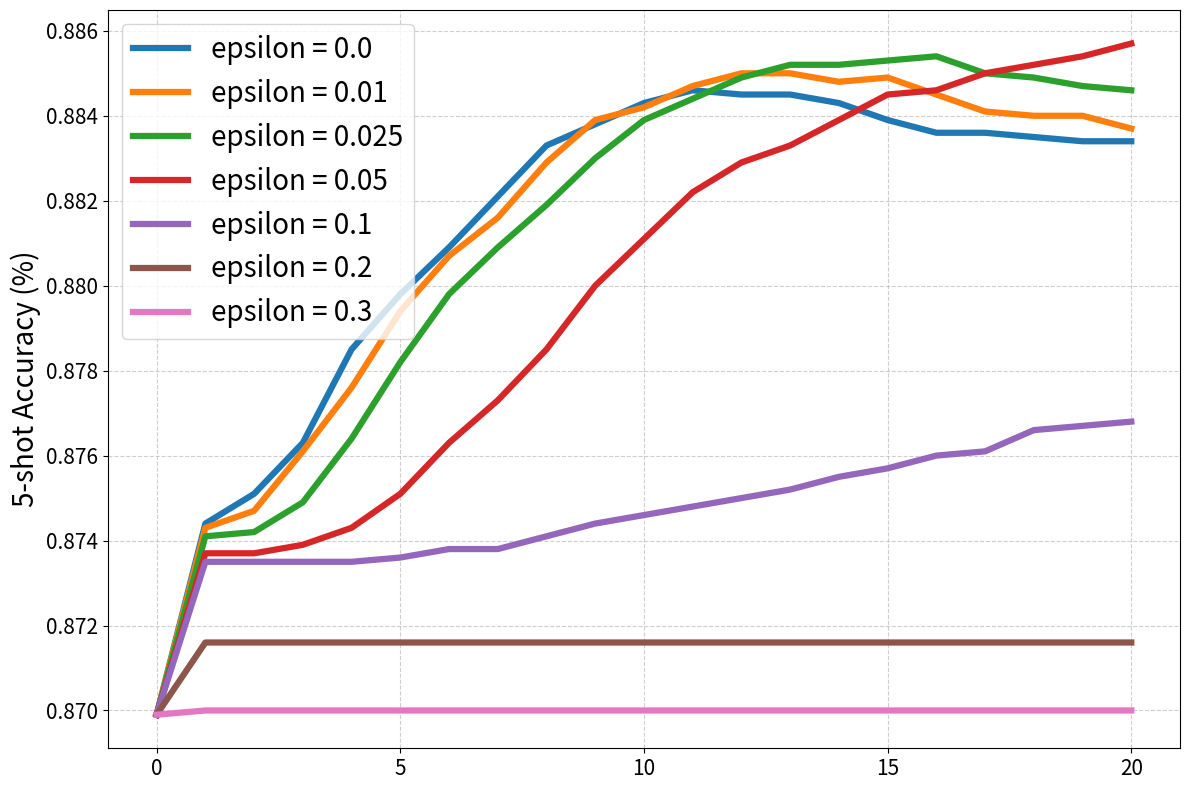

Python code for this plot:
import matplotlib.pyplot as plt

# Data for plotting
epsilon_values = [0.3, 0.2, 0.1, 0.05, 0.025, 0.01, 0.0][::-1]
mq_acc_5shot = [
    [0.8699, 0.8700, 0.8700, 0.8700, 0.8700, 0.8700, 0.8700, 0.8700, 0.8700, 0.8700, 0.8700, 0.8700, 0.8700, 0.8700, 0.8700, 0.8700, 0.8700, 0.8700, 0.8700, 0.8700, 0.8700],
    [0.8699, 0.8716, 0.8716, 0.8716, 0.8716, 0.8716, 0.8716, 0.8716, 0.8716, 0.8716, 0.8716, 0.8716, 0.8716, 0.8716, 0.8716, 0.8716, 0.8716, 0.8716, 0.8716, 0.8716, 0.8716],
    [0.8699, 0.8735, 0.8735, 0.8735, 0.8735, 0.8736, 0.8738, 0.8738, 0.8741, 0.8744, 0.8746, 0.8748, 0.8750, 0.8752, 0.8755, 0.8757, 0.8760, 0.8761, 0.8766, 0.8767, 0.8768],
    [0.8699, 0.8737, 0.8737, 0.8739, 0.8743, 0.8751, 0.8763, 0.8773, 0.8785, 0.8800, 0.8811, 0.8822, 0.8829, 0.8833, 0.8839, 0.8845, 0.8846, 0.8850, 0.8852, 0.8854, 0.8857],
    [0.8699, 0.8741, 0.8742, 0.8749, 0.8764, 0.8782, 0.8798, 0.8809, 0.8819, 0.8830, 0.8839, 0.8844, 0.8849, 0.8852, 0.8852, 0.8853, 0.8854, 0.8850, 0.8849, 0.8847, 0.8846],
    [0.8699, 0.8743, 0.8747, 0.8761, 0.8776, 0.8794, 0.8807, 0.8816, 0.8829, 0.8839, 0.8842, 0.8847, 0.8850, 0.8850, 0.8848, 0.8849, 0.8845, 0.8841, 0.8840, 0.8840, 0.8837],
    [0.8699, 0.8744, 0.8751, 0.8763, 0.8785, 0.8798, 0.8809, 0.8821, 0.8833, 0.8838, 0.8843, 0.8846, 0.8845, 0.8845, 0.8843, 0.8839, 0.8836, 0.8836, 0.8835, 0.8834, 0.8834]
][::-1]
# mq_acc_1s = [
#     [0.6869, 0.6869, 0.6869, 0.6869, 0.6869, 0.6869, 0.6869, 0.6869, 0.6869, 0.6869, 0.6869, 0.6869, 0.6869, 0.6869, 0.6869, 0.6869, 0.6869, 0.6869, 0.6870, 0.6870, 0.6870],
#     [0.6869, 0.6869, 0.6869, 0.6869, 0.6870, 0.6870, 0.6871, 0.6873, 0.6873, 0.6874, 0.6875, 0.6876, 0.6877, 0.6877, 0.6877, 0.6878, 0.6878, 0.6879, 0.6879, 0.6879, 0.6879],
#     [0.6869, 0.6869, 0.6871, 0.6874, 0.6882, 0.6896, 0.6916, 0.6936, 0.6963, 0.6989, 0.7014, 0.7035, 0.7055, 0.7071, 0.7091, 0.7109, 0.7125, 0.7136, 0.7149, 0.7163, 0.7168],
#     [0.6869, 0.6870, 0.6876, 0.6900, 0.6944, 0.7008, 0.7075, 0.7139, 0.7194, 0.7237, 0.7271, 0.7302, 0.7322, 0.7349, 0.7357, 0.7365, 0.7374, 0.7378, 0.7377, 0.7377, 0.7376],
#     [0.6869, 0.6870, 0.6895, 0.6946, 0.7031, 0.7107, 0.7170, 0.7223, 0.7270, 0.7308, 0.7330, 0.7349, 0.7362, 0.7365, 0.7373, 0.7381, 0.7381, 0.7382, 0.7379, 0.7377, 0.7374],
#     [0.6869, 0.6874, 0.6912, 0.6983, 0.7070, 0.7137, 0.7195, 0.7251, 0.7294, 0.7321, 0.7341, 0.7352, 0.7364, 0.7368, 0.7376, 0.7382, 0.7383, 0.7379, 0.7378, 0.7377, 0.7374],
#     [0.6869, 0.6881, 0.6924, 0.7002, 0.7084, 0.7150, 0.7211, 0.7262, 0.7300, 0.7325, 0.7344, 0.7356, 0.7366, 0.7369, 0.7380, 0.7380, 0.7383, 0.7379, 0.7379, 0.7376, 0.7374]
# ][::-1]

fig, ax = plt.subplots(figsize=(12, 8))

for i, epsilon in enumerate(epsilon_values):
    ax.plot(range(21), mq_acc_5shot[i], label=f'epsilon = {epsilon}', linewidth=4.5)

ax.tick_params(axis='x', labelsize=15)
ax.tick_params(axis='y', labelsize=15)
# ax.set_title(' Acc Over Iterations', fontsize=18)
# ax.set_xlabel('Iteration', fontsize=15)
ax.set_ylabel('5-shot Accuracy (%)', fontsize=20)
ax.set_xticks(range(0, 21, 5))
ax.legend(fontsize=20)

# Adding grid for better readability
ax.grid(True, linestyle='--', alpha=0.6)

plt.tight_layout()
plt.show()
fig.savefig("SPRP_epsilon.png", dpi=400)